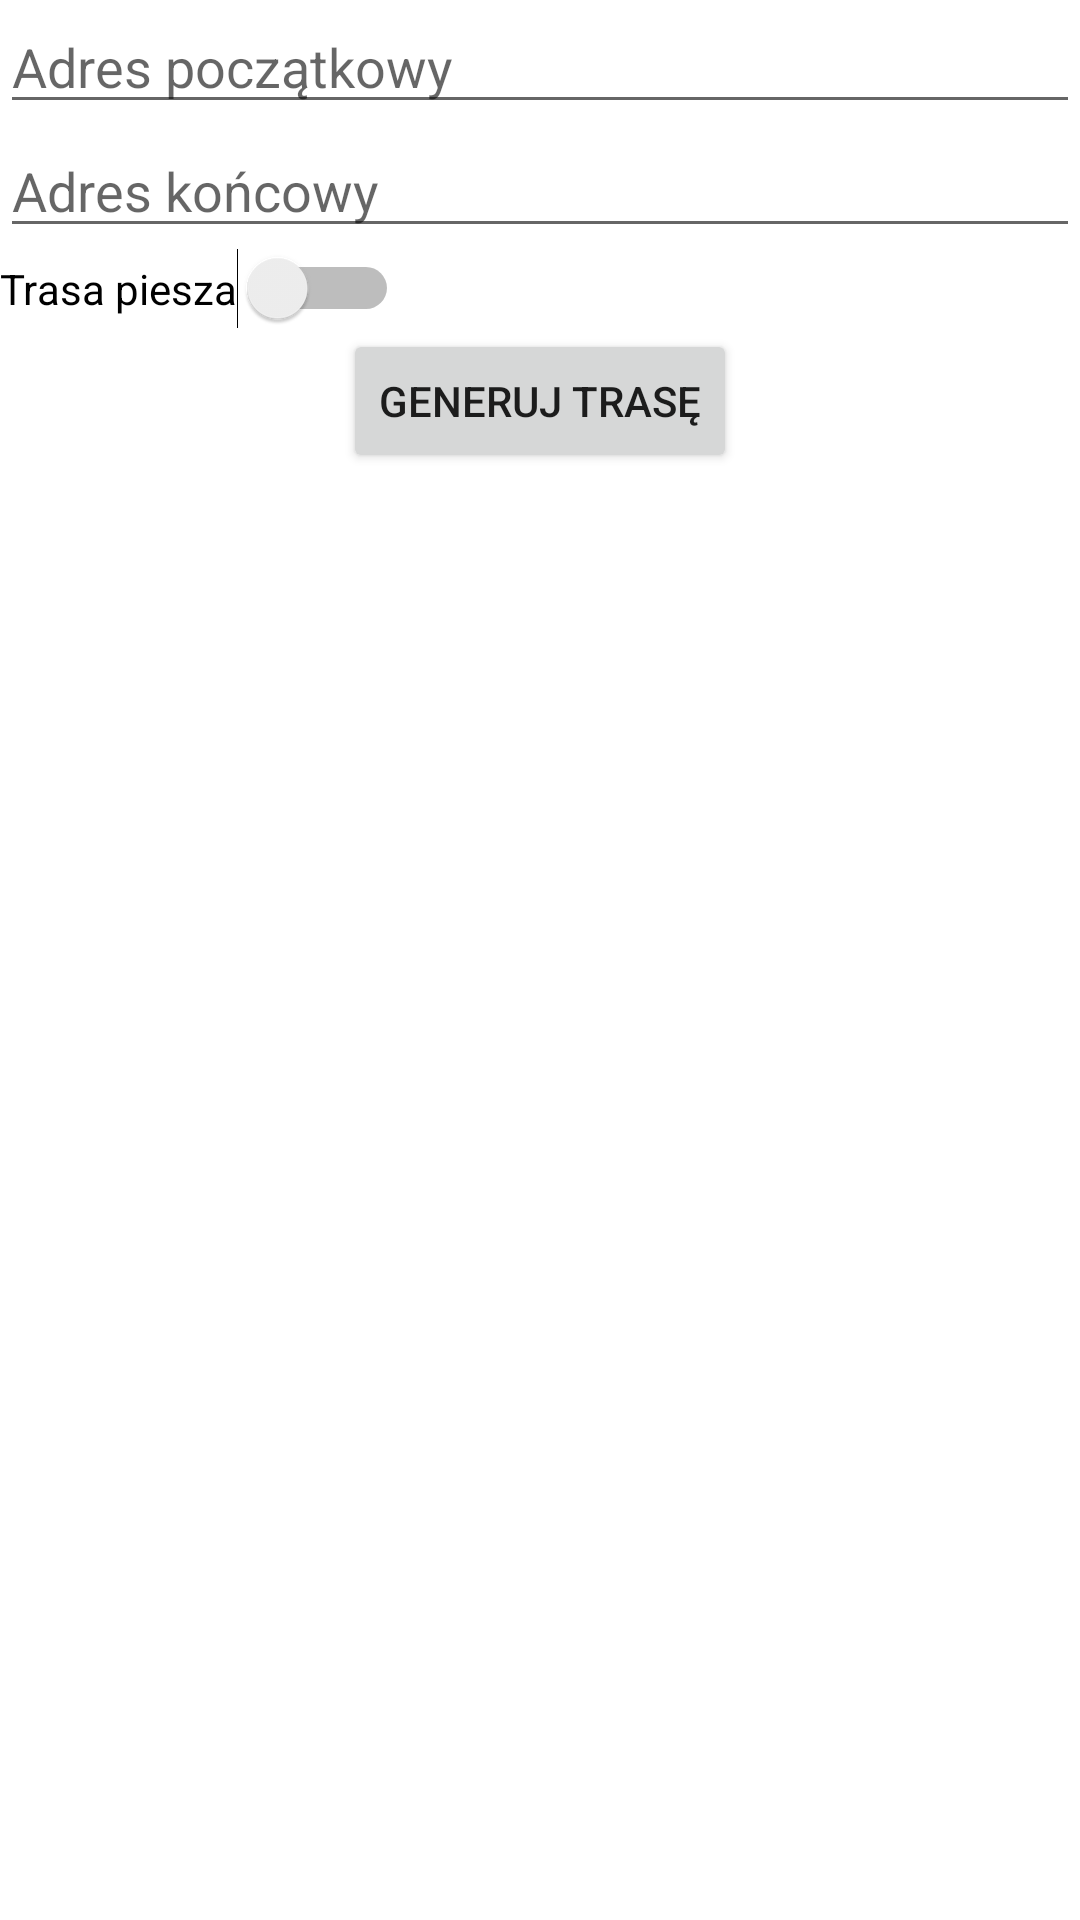

This screen was rendered from an Android layout file. Write that file and the resources it references.
<!-- AndroidManifest.xml: application theme Theme.Turystyka -->
<!-- res/layout/fragment_home.xml -->
<?xml version="1.0" encoding="utf-8"?>
<androidx.constraintlayout.widget.ConstraintLayout xmlns:android="http://schemas.android.com/apk/res/android"
    xmlns:app="http://schemas.android.com/apk/res-auto"
    xmlns:tools="http://schemas.android.com/tools"
    android:layout_width="match_parent"
    android:layout_height="match_parent"
    tools:context=".ui.home.HomeFragment">

    <AutoCompleteTextView
        android:id="@+id/start_address"
        android:layout_width="0dp"
        android:layout_height="wrap_content"
        android:hint="Adres początkowy"
        app:layout_constraintEnd_toEndOf="parent"
        app:layout_constraintStart_toStartOf="parent"
        app:layout_constraintTop_toTopOf="parent" />

    <AutoCompleteTextView
        android:id="@+id/end_address"
        android:layout_width="0dp"
        android:layout_height="wrap_content"
        android:hint="Adres końcowy"
        app:layout_constraintEnd_toEndOf="parent"
        app:layout_constraintStart_toStartOf="parent"
        app:layout_constraintTop_toBottomOf="@+id/start_address" />

    <Switch
        android:id="@+id/home_route_switch"
        android:layout_width="wrap_content"
        android:layout_height="wrap_content"
        android:text="Trasa piesza"
        app:layout_constraintStart_toStartOf="parent"
        app:layout_constraintTop_toBottomOf="@+id/end_address" />

    <Button
        android:id="@+id/generate_route_button"
        android:layout_width="wrap_content"
        android:layout_height="wrap_content"
        android:text="Generuj trasę"
        app:layout_constraintEnd_toEndOf="parent"
        app:layout_constraintStart_toStartOf="parent"
        app:layout_constraintTop_toBottomOf="@+id/home_route_switch" />

</androidx.constraintlayout.widget.ConstraintLayout>
<!-- resources referenced by this layout -->
<resources>
  <style name="Theme.Turystyka" parent="Theme.MaterialComponents.DayNight.DarkActionBar">
          
          <item name="colorPrimary">@color/purple_500</item>
          <item name="colorPrimaryVariant">@color/purple_700</item>
          <item name="colorOnPrimary">@color/white</item>
          
          <item name="colorSecondary">@color/teal_200</item>
          <item name="colorSecondaryVariant">@color/teal_700</item>
          <item name="colorOnSecondary">@color/black</item>
          
          <item name="android:statusBarColor">?attr/colorPrimaryVariant</item>
          
      </style>
  <!-- not gathered from this repository: default colours our renderer supplied (Android Studio template values) -->
  <color name="purple_500">#FF6200EE</color>
  <color name="purple_700">#FF3700B3</color>
  <color name="teal_200">#FF03DAC5</color>
  <color name="teal_700">#FF018786</color>
  <color name="black">#FF000000</color>
  <color name="white">#FFFFFFFF</color>
</resources>
